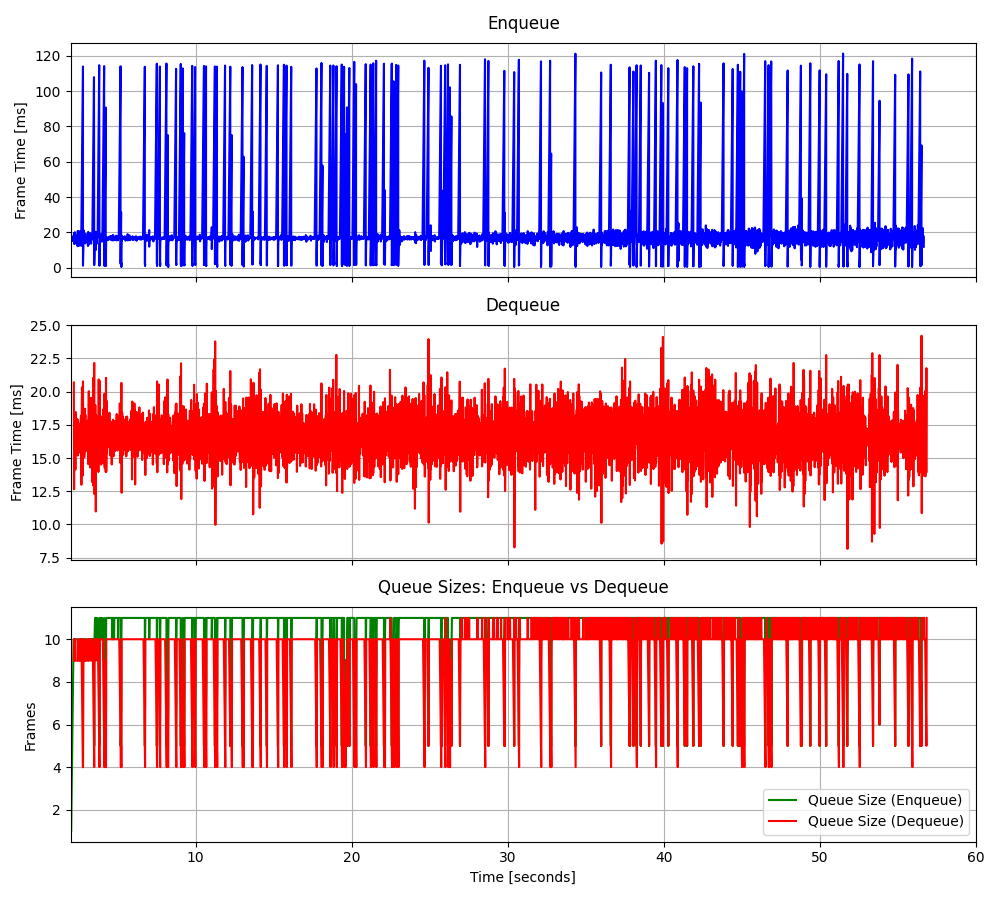

Source data for this figure (header and first rows):
2.03432259662077, 18.2677, 2.20538439927623, 20.6944, 1, 18.2677, 9, -4.931333, 0.668933
2.051, 15.37, 2.221, 12.65, 2, 16.82, 10, -22.87, -0.2015
2.07, 17.72, 2.238, 18.06, 3, 17.12, 9, 16.12, 0.6326
2.086, 17.2, 2.255, 17.56, 4, 17.14, 10, 15.52, -0.5002
2.103, 15.1, 2.271, 16.35, 5, 16.73, 10, 16.3, 0.1545
2.121, 16.94, 2.288, 17.02, 6, 16.77, 9, 15.3, -0.7318
2.138, 16.51, 2.304, 14.13, 7, 16.73, 9, 16.71, 0.7604
2.154, 17.42, 2.322, 18.47, 8, 16.81, 9, 2.777, 0.2087
2.17, 16.36, 2.338, 17.18, 9, 16.76, 9, 17.02, -0.6599
2.187, 17.02, 2.355, 15.33, 10, 16.79, 9, 15.31, -0.1621
2.205, 15.55, 2.371, 17.98, 10, 16.68, 9, 16, 0.03876
2.221, 19.6, 2.389, 16.6, 10, 16.92, 9, 15.78, 0.1875
2.238, 13.29, 2.405, 16.15, 10, 16.64, 9, 14.32, -0.278
2.255, 16.88, 2.423, 17.89, 10, 16.66, 9, 14.48, 0.3181
2.271, 20.06, 2.439, 17.4, 10, 16.88, 9, 14.77, -1.132
2.288, 16.9, 2.456, 15.19, 10, 16.89, 10, 15.64, -0.3798
2.304, 13.81, 2.473, 17.88, 10, 16.71, 9, 15.7, 0.03806
2.322, 18.72, 2.489, 16.16, 10, 16.82, 9, 17.32, -1.067
2.338, 16.89, 2.507, 17.17, 10, 16.82, 9, 16.47, 0.2908
2.355, 15.82, 2.523, 16.43, 10, 16.77, 9, 15.99, -0.4393
2.371, 18.12, 2.54, 17.22, 10, 16.83, 9, 17.06, -1.321
2.389, 17.14, 2.556, 15.41, 10, 16.85, 10, -54.26, 0.7836
2.405, 14.83, 2.574, 17.45, 10, 16.76, 9, 5.7, -0.01287
2.423, 18.14, 2.589, 15.8, 10, 16.82, 9, 6.831, -1.202
2.439, 12.12, 2.607, 17.6, 10, 16.63, 9, 8.079, 0.3766
2.456, 20.78, 2.623, 15.8, 10, 16.79, 9, 8.156, -0.3514
2.473, 18.08, 2.64, 17.12, 10, 16.84, 9, 9.712, -1.023
2.489, 16, 2.658, 18.19, 10, 16.81, 10, 10.37, 0.3094
2.507, 17.07, 2.674, 16.46, 10, 16.82, 9, 8.595, -0.6292
2.523, 16.05, 2.689, 12.99, 10, 16.79, 10, 9.961, -0.7264
2.54, 12.35, 2.707, 18.1, 10, 16.65, 9, 10.21, 0.3385
2.556, 20.55, 2.726, 20.33, 10, 16.77, 8, 7.678, -0.2047
2.574, 17.59, 2.74, 14.3, 10, 16.8, 7, 7.656, -0.1127
2.589, 15.94, 2.757, 17.24, 10, 16.77, 6, 10.06, -0.6992
2.607, 17.2, 2.773, 13.68, 10, 16.78, 5, 9.249, 0.595
2.623, 15.77, 2.79, 20.77, 10, 16.75, 4, 10.22, -0.5038
2.64, 14.24, 2.808, 15.53, 10, 16.69, 7, 7.963, -0.5022
2.658, 20.75, 2.824, 16.61, 10, 16.79, 10, 9.633, -0.06667
2.674, 12.32, 2.841, 15.33, 10, 16.68, 10, 8.617, 0.1397
2.79, 114, 2.859, 17.88, 10, 19.11, 9, 9.732, -0.9074
2.79, 2.546, 2.874, 15.06, 4, 18.71, 9, 8.143, 0.05863
2.79, 1.411, 2.891, 17.29, 5, 18.3, 9, 9.26, -0.5032
2.79, 1.39, 2.908, 18.72, 6, 17.9, 9, 7.622, -0.7859
2.79, 1.205, 2.925, 15.5, 7, 17.52, 9, 10.29, 0.4379
2.79, 2.058, 2.942, 18.27, 8, 17.18, 9, 7.816, 1.321
2.79, 1.86, 2.958, 16.28, 9, 16.85, 10, 9.931, -0.4796
2.808, 9.794, 2.975, 15.53, 10, 16.7, 9, 10.02, -0.4879
2.824, 16.72, 2.992, 16.06, 10, 16.7, 9, 7.322, -0.5624
2.841, 21.09, 3.009, 17.07, 10, 16.79, 9, 6.221, -0.7159
2.859, 16.73, 3.025, 16.44, 10, 16.78, 9, 10.08, -0.1342
2.874, 15.6, 3.042, 16.99, 10, 16.76, 9, 9.797, -1.179
2.891, 17.21, 3.059, 16.74, 10, 16.77, 9, 9.811, -0.7082
2.908, 16.67, 3.076, 16.98, 10, 16.77, 9, 8.413, -1.121
2.925, 17.25, 3.093, 17.69, 10, 16.78, 9, 9.49, -0.4275
2.942, 13.72, 3.109, 17.83, 10, 16.72, 9, 10.5, -0.8274
2.958, 19.15, 3.126, 14.55, 10, 16.77, 10, 9.926, -0.2083
2.975, 16.89, 3.143, 17.45, 10, 16.77, 9, 10.54, -1.076
2.992, 16.77, 3.162, 20.04, 10, 16.77, 9, 9.323, -0.9987
3.009, 16.66, 3.177, 16.68, 10, 16.77, 10, 9.507, -1.003
3.025, 16.86, 3.193, 15.84, 10, 16.77, 10, 9.435, -0.8352
3.042, 16.63, 3.21, 17.86, 10, 16.77, 10, 10.26, -0.891
... 3,342 more rows
